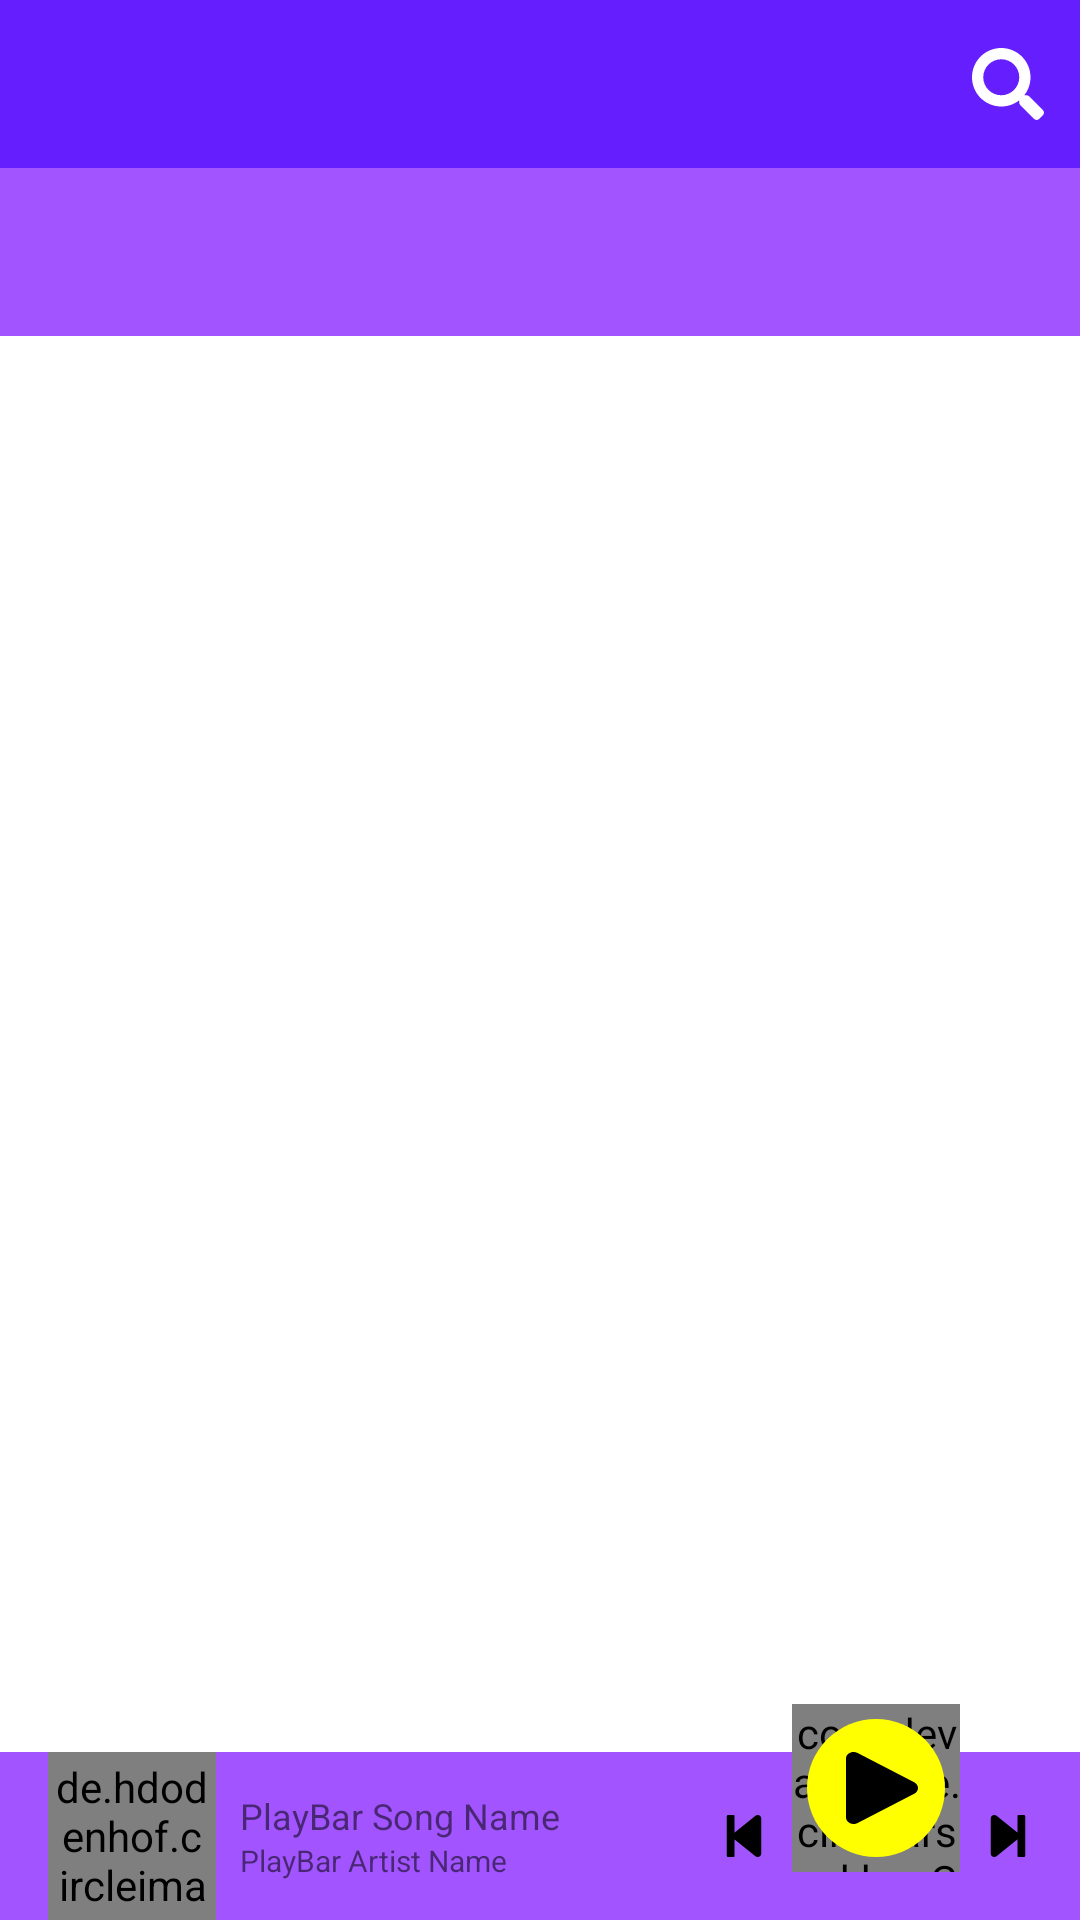

Reconstruct the res/layout file that produces this screen, plus the resources it refers to.
<!-- AndroidManifest.xml: application theme ApplicationTheme -->
<!-- res/layout/activity_main.xml -->
<?xml version="1.0" encoding="utf-8"?>
<android.support.v4.widget.DrawerLayout xmlns:android="http://schemas.android.com/apk/res/android"
    xmlns:app="http://schemas.android.com/apk/res-auto"
    xmlns:tools="http://schemas.android.com/tools"
    android:id="@+id/drawerMainLayout"
    android:layout_width="match_parent"
    android:layout_height="match_parent"
    android:fitsSystemWindows="true"
    tools:context=".activities.MainActivity">

    <FrameLayout
        android:id="@+id/contentMainFrame"
        android:layout_width="match_parent"
        android:layout_height="match_parent">

        <LinearLayout
            android:layout_width="match_parent"
            android:layout_height="wrap_content"
            android:layout_gravity="top">

            <include layout="@layout/app_bar_layout" />
        </LinearLayout>

        <LinearLayout
            android:layout_width="match_parent"
            android:layout_height="match_parent"
            android:layout_marginTop="112dp"
            android:layout_marginBottom="?attr/actionBarSize">

            <android.support.v4.view.ViewPager
                android:id="@+id/viewPager"
                android:layout_width="match_parent"
                android:layout_height="match_parent" />
        </LinearLayout>

        <LinearLayout
            android:id="@+id/bottom_playing_bar"
            android:layout_width="match_parent"
            android:layout_height="wrap_content"
            android:layout_gravity="bottom">

            <include layout="@layout/playbar_layout" />
        </LinearLayout>
    </FrameLayout>

    <android.support.design.widget.NavigationView
        android:id="@+id/navMainView"
        android:layout_width="wrap_content"
        android:layout_height="match_parent"
        android:layout_gravity="start"
        android:fitsSystemWindows="true"
        app:headerLayout="@layout/nav_header_layout"
        android:background="#5F8B9C"
        app:menu="@menu/menu_drawer_view" />
</android.support.v4.widget.DrawerLayout>
<!-- res/layout/app_bar_layout.xml (included above) -->
<?xml version="1.0" encoding="utf-8"?>
<android.support.design.widget.AppBarLayout xmlns:android="http://schemas.android.com/apk/res/android"
    xmlns:app="http://schemas.android.com/apk/res-auto"
    android:id="@+id/appBar"
    android:layout_width="match_parent"
    android:layout_height="wrap_content">

    <android.support.v7.widget.Toolbar
        android:id="@+id/toolBar"
        android:layout_width="match_parent"
        android:layout_height="?attr/actionBarSize"
        android:background="?attr/colorPrimary"
        app:menu="@menu/menu_toolbar"/>

    <android.support.design.widget.TabLayout
        android:id="@+id/tabBar"
        android:layout_width="match_parent"
        android:layout_height="?attr/actionBarSize"
        android:background="@color/primaryLightColor" />
</android.support.design.widget.AppBarLayout>
<!-- res/layout/playbar_layout.xml (included above) -->
<?xml version="1.0" encoding="utf-8"?>
<android.support.constraint.ConstraintLayout
    xmlns:android="http://schemas.android.com/apk/res/android"
    xmlns:app="http://schemas.android.com/apk/res-auto"
    android:layout_width="match_parent"
    android:layout_height="wrap_content"
    android:background="@android:color/transparent">

    <android.support.constraint.ConstraintLayout
        android:layout_width="match_parent"
        android:layout_height="?attr/actionBarSize"
        android:background="@color/primaryLightColor"
        app:layout_constraintBottom_toBottomOf="parent"
        app:layout_constraintEnd_toEndOf="parent"
        app:layout_constraintStart_toStartOf="parent">

        <de.hdodenhof.circleimageview.CircleImageView
            xmlns:app="http://schemas.android.com/apk/res-auto"
            android:id="@+id/imgPlayBarImage"
            android:layout_width="?attr/actionBarSize"
            android:layout_height="?attr/actionBarSize"
            android:layout_marginStart="16dp"
            android:padding="2dp"
            android:src="@drawable/avatar"
            app:layout_constraintBottom_toBottomOf="parent"
            app:layout_constraintStart_toStartOf="parent"
            app:layout_constraintTop_toTopOf="parent" />

        <LinearLayout
            android:id="@+id/imgPlayBarInfo"
            android:layout_width="0dp"
            android:layout_height="wrap_content"
            android:layout_marginStart="8dp"
            android:layout_marginEnd="8dp"
            android:orientation="vertical"
            app:layout_constraintBottom_toBottomOf="parent"
            app:layout_constraintEnd_toStartOf="@id/imgPlayBarPrev"
            app:layout_constraintStart_toEndOf="@id/imgPlayBarImage"
            app:layout_constraintTop_toTopOf="parent">

            <TextView
                android:id="@+id/imgPlayBarSong"
                android:layout_width="match_parent"
                android:layout_height="wrap_content"
                android:ellipsize="marquee"
                android:marqueeRepeatLimit="marquee_forever"
                android:singleLine="true"
                android:text="@string/playBarSong"
                android:textSize="12sp" />

            <TextView
                android:id="@+id/imgPlayBarArtist"
                android:layout_width="match_parent"
                android:layout_height="wrap_content"
                android:ellipsize="marquee"
                android:marqueeRepeatLimit="marquee_forever"
                android:singleLine="true"
                android:text="@string/playBarArtist"
                android:textSize="10sp" />
        </LinearLayout>

        <ImageView
            android:id="@+id/imgPlayBarPrev"
            android:layout_width="16dp"
            android:layout_height="16dp"
            android:layout_marginEnd="72dp"
            android:src="@drawable/ic_prev"
            app:layout_constraintBottom_toBottomOf="parent"
            app:layout_constraintEnd_toStartOf="@id/imgPlayBarNext"
            app:layout_constraintTop_toTopOf="parent" />

        <ImageView
            android:id="@+id/imgPlayBarNext"
            android:layout_width="16dp"
            android:layout_height="16dp"
            android:layout_marginEnd="16dp"
            android:src="@drawable/ic_next"
            app:layout_constraintBottom_toBottomOf="parent"
            app:layout_constraintEnd_toEndOf="parent"
            app:layout_constraintTop_toTopOf="parent" />
    </android.support.constraint.ConstraintLayout>

    <com.devadvance.circularseekbar.CircularSeekBar
        android:id="@+id/seekBarPlay"
        android:layout_width="?attr/actionBarSize"
        android:layout_height="?attr/actionBarSize"
        android:layout_marginEnd="40dp"
        android:layout_marginBottom="16dp"
        android:padding="0dp"
        app:circle_x_radius="28dp"
        app:circle_y_radius="28dp"
        app:end_angle="270"
        app:layout_constraintBottom_toBottomOf="parent"
        app:layout_constraintEnd_toEndOf="parent"
        app:pointer_color="#0174DF"
        app:pointer_halo_color="#880174DF"
        app:pointer_radius="-5.5dp"
        app:progress="25"
        app:start_angle="270" />

    <ImageView
        android:id="@+id/imgPlayBarPlay"
        android:layout_width="wrap_content"
        android:layout_height="wrap_content"
        android:layout_marginEnd="45dp"
        android:layout_marginBottom="21dp"
        android:contentDescription="@string/playBarPlay"
        app:layout_constraintBottom_toBottomOf="parent"
        app:layout_constraintEnd_toEndOf="parent"
        app:srcCompat="@drawable/ic_play_circle" />
</android.support.constraint.ConstraintLayout>
<!-- res/layout/nav_header_layout.xml (included above) -->
<?xml version="1.0" encoding="utf-8"?>
<android.support.constraint.ConstraintLayout xmlns:android="http://schemas.android.com/apk/res/android"
    xmlns:app="http://schemas.android.com/apk/res-auto"
    android:id="@+id/navHeaderDrawer"
    android:layout_width="match_parent"
    android:layout_height="192dp"
    android:background="#33669999"
    android:theme="@style/ThemeOverlay.MaterialComponents">

    <ImageView
        android:id="@+id/navHeaderLogo"
        android:layout_width="80dp"
        android:layout_height="80dp"
        android:contentDescription="@string/app_name"
        android:src="@drawable/ic_logo"
        app:layout_constraintBottom_toTopOf="@id/navHeaderAppName"
        app:layout_constraintEnd_toEndOf="parent"
        app:layout_constraintStart_toStartOf="parent"
        app:layout_constraintTop_toTopOf="parent" />

    <TextView
        android:id="@+id/navHeaderAppName"
        android:layout_width="wrap_content"
        android:layout_height="wrap_content"
        android:layout_marginStart="8dp"
        android:layout_marginBottom="8dp"
        android:textColor="#000"
        android:text="@string/app_name"
        android:textSize="14sp"
        android:textStyle="bold"
        app:layout_constraintBottom_toTopOf="@+id/navHeaderTeamName"
        app:layout_constraintStart_toStartOf="parent" />

    <TextView
        android:id="@+id/navHeaderTeamName"
        android:layout_width="wrap_content"
        android:layout_height="wrap_content"
        android:layout_marginStart="8dp"
        android:layout_marginBottom="8dp"
        android:textColor="#000"
        android:text="@string/app_team"
        android:textAppearance="@style/TextAppearance.MaterialComponents.Overline"
        android:textSize="12sp"
        app:layout_constraintBottom_toTopOf="@id/navHeaderAppVersion"
        app:layout_constraintStart_toStartOf="parent" />

    <TextView
        android:id="@+id/navHeaderAppVersion"
        android:layout_width="wrap_content"
        android:layout_height="wrap_content"
        android:layout_marginStart="8dp"
        android:layout_marginBottom="8dp"
        android:textColor="#000"
        android:text="@string/app_version"
        android:textAppearance="@style/TextAppearance.MaterialComponents.Overline"
        android:textSize="12sp"
        android:textStyle="italic"
        app:layout_constraintBottom_toBottomOf="parent"
        app:layout_constraintStart_toStartOf="parent" />
</android.support.constraint.ConstraintLayout>
<!-- resources referenced by this layout -->
<resources>
  <color name="primaryLightColor">#a255ff</color>
  <!-- drawable ic_logo: png bitmap (drawable-v24, 35796 bytes) -->
  <!-- drawable ic_next (drawable) -->
  <vector android:height="24dp" android:viewportHeight="512"
      android:viewportWidth="448" android:width="24dp" xmlns:android="http://schemas.android.com/apk/res/android">
      <path android:fillColor="#FF000000" android:pathData="M384,44v424c0,6.6 -5.4,12 -12,12h-48c-6.6,0 -12,-5.4 -12,-12V291.6l-195.5,181C95.9,489.7 64,475.4 64,448V64c0,-27.4 31.9,-41.7 52.5,-24.6L312,219.3V44c0,-6.6 5.4,-12 12,-12h48c6.6,0 12,5.4 12,12z"/>
  </vector>
  <!-- drawable ic_play_circle (drawable) -->
  <?xml version="1.0" encoding="utf-8"?>
  <layer-list xmlns:android="http://schemas.android.com/apk/res/android">
      <item
          android:width="46dp"
          android:height="46dp">
          <shape android:shape="oval">
              <solid android:color="#FF0" />
          </shape>
      </item>
      <item
          android:width="24dp"
          android:height="24dp"
          android:drawable="@drawable/ic_play"
          android:left="13dp"
          android:top="11dp" />
  </layer-list>
  <!-- drawable ic_prev (drawable) -->
  <vector android:height="24dp" android:viewportHeight="512"
      android:viewportWidth="448" android:width="24dp" xmlns:android="http://schemas.android.com/apk/res/android">
      <path android:fillColor="#FF000000" android:pathData="M64,468V44c0,-6.6 5.4,-12 12,-12h48c6.6,0 12,5.4 12,12v176.4l195.5,-181C352.1,22.3 384,36.6 384,64v384c0,27.4 -31.9,41.7 -52.5,24.6L136,292.7V468c0,6.6 -5.4,12 -12,12H76c-6.6,0 -12,-5.4 -12,-12z"/>
  </vector>
  <string name="app_name">CHP Player</string>
  <string name="app_team">CHP Team</string>
  <string name="app_version">Version: 1.0</string>
  <string name="playBarArtist">PlayBar Artist Name</string>
  <string name="playBarPlay">PlayBar Button Play</string>
  <string name="playBarSong">PlayBar Song Name</string>
  <style name="ApplicationTheme" parent="Theme.MaterialComponents.Light.NoActionBar">
          <item name="colorPrimary">@color/primaryColor</item>
          <item name="colorSecondary">@color/secondaryColor</item>
          <item name="colorAccent">@color/primaryTextColor</item>
          <item name="android:textColorPrimary">@color/primaryTextColor</item>
          <item name="colorError">@android:color/holo_red_light</item>
      </style>
  <!-- drawable ic_play (drawable) -->
  <vector android:height="24dp" android:viewportHeight="512"
      android:viewportWidth="448" android:width="24dp" xmlns:android="http://schemas.android.com/apk/res/android">
      <path android:fillColor="#FF000000" android:pathData="M424.4,214.7L72.4,6.6C43.8,-10.3 0,6.1 0,47.9V464c0,37.5 40.7,60.1 72.4,41.3l352,-208c31.4,-18.5 31.5,-64.1 0,-82.6z"/>
  </vector>
  <color name="primaryColor">#651fff</color>
  <color name="secondaryColor">#ffb74d</color>
  <color name="primaryTextColor">#ffffff</color>
</resources>
